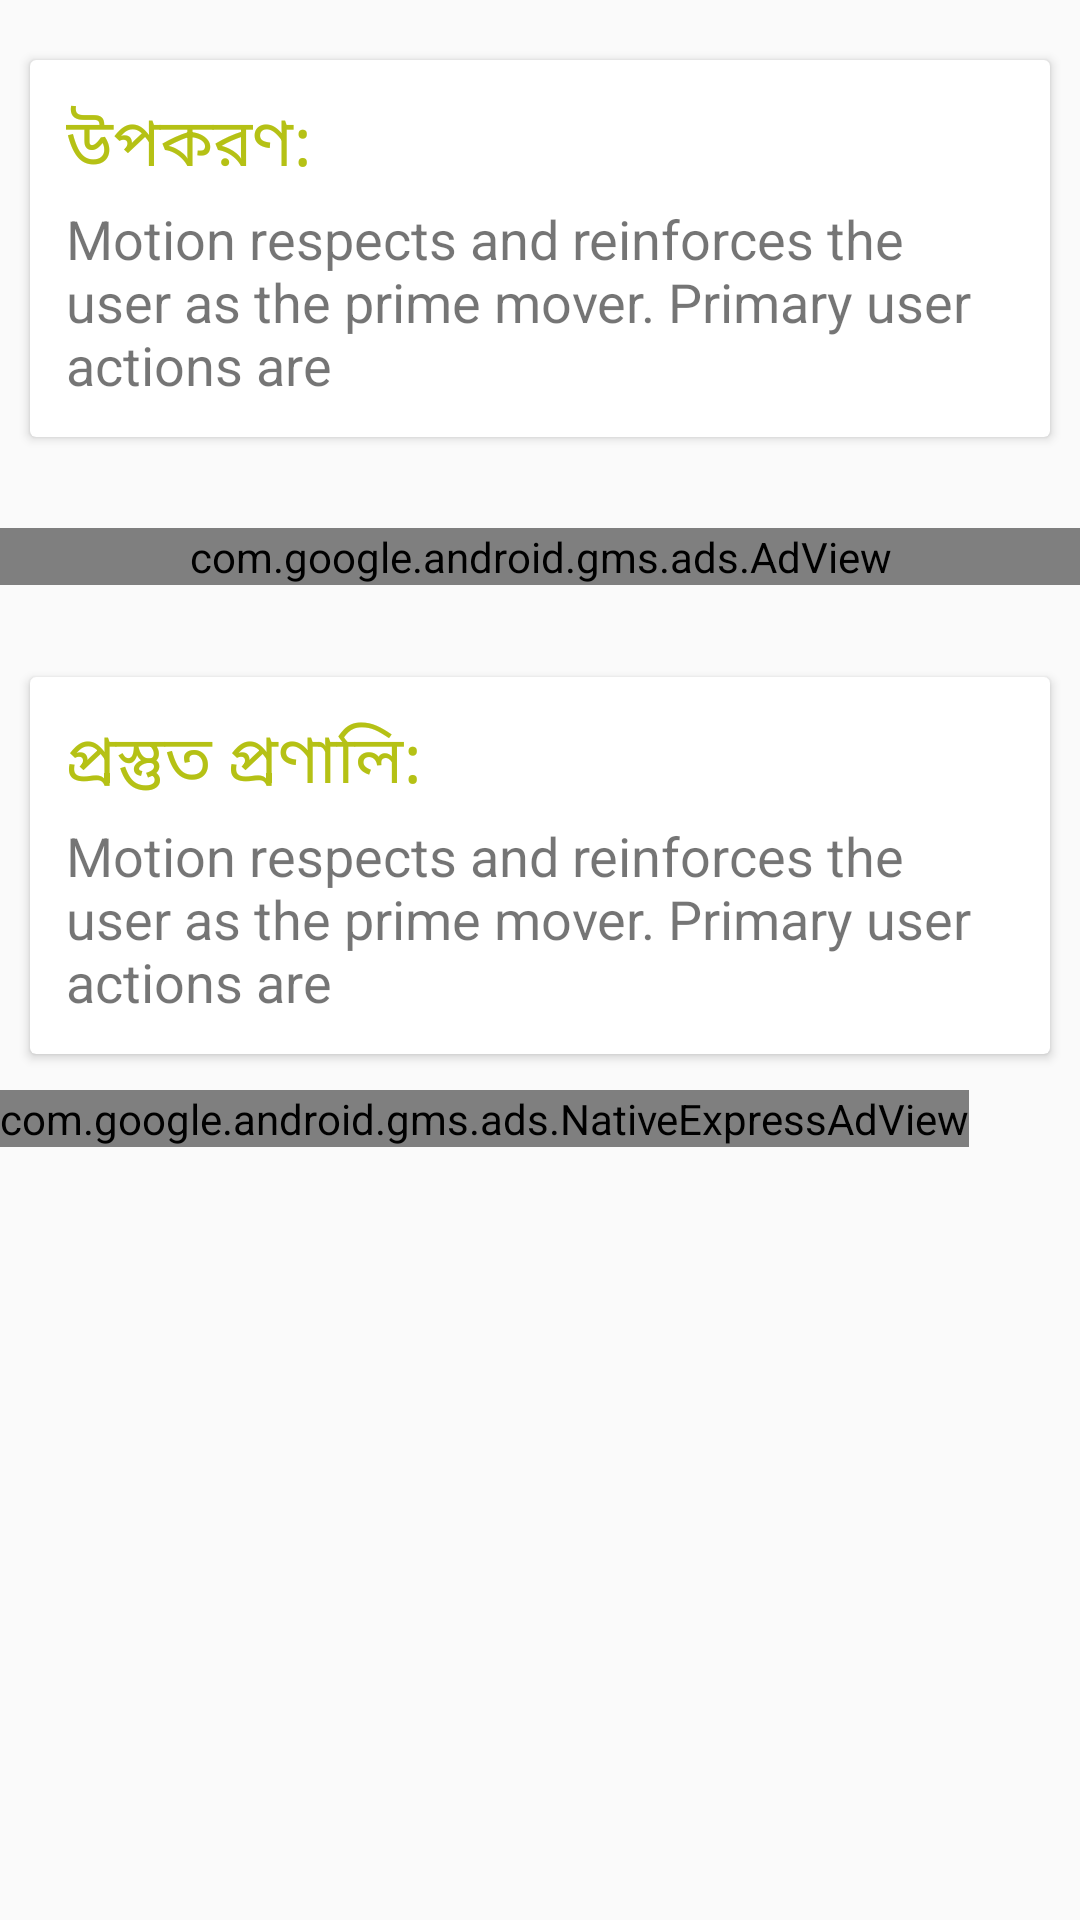

Here is an Android app screen rendered from its layout file. Give the layout XML and the strings, colors and styles it references.
<!-- AndroidManifest.xml: application theme AppTheme -->
<!-- res/layout/activity_second.xml -->
<?xml version="1.0" encoding="utf-8"?>
<android.support.v4.widget.NestedScrollView xmlns:android="http://schemas.android.com/apk/res/android"
    xmlns:app="http://schemas.android.com/apk/res-auto"
    xmlns:tools="http://schemas.android.com/tools"
    android:layout_width="match_parent"
    android:layout_height="match_parent"
    app:layout_behavior="@string/appbar_scrolling_view_behavior"
    tools:showIn="@layout/activity_example">


    <LinearLayout
        android:layout_width="match_parent"
        android:layout_height="match_parent"
        android:orientation="vertical"
        android:paddingTop="10dp">

        <include layout="@layout/content_text" />


    </LinearLayout>

</android.support.v4.widget.NestedScrollView>
<!-- res/layout/activity_example.xml (included above) -->
<?xml version="1.0" encoding="utf-8"?>
<android.support.design.widget.CoordinatorLayout xmlns:android="http://schemas.android.com/apk/res/android"
    xmlns:app="http://schemas.android.com/apk/res-auto"
    android:layout_width="match_parent"
    android:layout_height="match_parent"
    android:fitsSystemWindows="true">

    <android.support.design.widget.AppBarLayout
        android:id="@+id/app_bar"
        android:layout_width="match_parent"
        android:layout_height="240dp"
        android:fitsSystemWindows="true"
        android:theme="@style/AppTheme.AppBarOverlay">

        <android.support.design.widget.CollapsingToolbarLayout
            android:id="@+id/toolbar_layout"
            android:layout_width="match_parent"
            android:layout_height="match_parent"
            android:fitsSystemWindows="true"
            app:contentScrim="@color/colorPrimary"
            app:layout_scrollFlags="scroll|exitUntilCollapsed">

            <android.support.v7.widget.Toolbar
                android:id="@+id/toolbar"
                android:layout_width="match_parent"
                android:layout_height="?attr/actionBarSize"
                app:layout_collapseMode="pin"
                app:popupTheme="@style/AppTheme.PopupOverlay" />

        </android.support.design.widget.CollapsingToolbarLayout>
    </android.support.design.widget.AppBarLayout>


    <include layout="@layout/activity_second" />

</android.support.design.widget.CoordinatorLayout>
<!-- res/layout/content_text.xml (included above) -->
<?xml version="1.0" encoding="utf-8"?>
<LinearLayout android:layout_width="match_parent"
    android:layout_height="match_parent"
    xmlns:ads="http://schemas.android.com/apk/res-auto"
    android:orientation="vertical"
    xmlns:android="http://schemas.android.com/apk/res/android">

    <android.support.v7.widget.CardView
        android:layout_width="match_parent"
        android:layout_height="wrap_content"
        android:layout_margin="10dp">

        <LinearLayout
            android:layout_width="match_parent"
            android:layout_height="wrap_content"
            android:orientation="vertical"
            android:padding="12dp">

            <TextView
                android:layout_width="match_parent"
                android:layout_height="wrap_content"
                android:text="উপকরণ:"
                android:textColor="@color/colorPrimary"
                android:textSize="22sp" />

            <TextView
                android:id="@+id/textView"
                android:layout_width="match_parent"
                android:layout_height="wrap_content"
                android:text="Motion respects and reinforces the user as the prime mover. Primary user actions are"
                android:layout_marginTop="3dp"
                android:textSize="18sp" />

        </LinearLayout>

    </android.support.v7.widget.CardView>

    <LinearLayout
        android:layout_width="match_parent"
        android:layout_height="60dp">
        <com.google.android.gms.ads.AdView
            android:id="@+id/ad_view"
            android:layout_gravity="center"
            android:layout_width="match_parent"
            android:layout_height="wrap_content"
            ads:adSize="BANNER"
            ads:adUnitId="@string/banner_ad_unit_id" />
    </LinearLayout>

    <android.support.v7.widget.CardView
        android:layout_width="match_parent"
        android:layout_height="wrap_content"
        android:layout_margin="10dp">

        <LinearLayout
            android:layout_width="match_parent"
            android:layout_height="wrap_content"
            android:orientation="vertical"
            android:padding="12dp">

            <TextView
                android:layout_width="match_parent"
                android:layout_height="wrap_content"
                android:text="প্রস্তুত প্রণালি:"
                android:textColor="@color/colorPrimary"
                android:textSize="22sp" />

            <TextView
                android:id="@+id/textView2"
                android:layout_marginTop="3dp"
                android:layout_width="match_parent"
                android:layout_height="wrap_content"
                android:text="Motion respects and reinforces the user as the prime mover. Primary user actions are"
                android:textSize="18sp" />

        </LinearLayout>

    </android.support.v7.widget.CardView>
    <LinearLayout
        android:layout_width="wrap_content"
        android:layout_height="wrap_content"
        android:layout_marginTop="2dp">

        <com.google.android.gms.ads.NativeExpressAdView
            android:id="@+id/adView"
            android:layout_width="wrap_content"
            android:layout_height="wrap_content"
            ads:adUnitId="@string/native_ad_id"
            ads:adSize="360x132">
        </com.google.android.gms.ads.NativeExpressAdView>
    </LinearLayout>
</LinearLayout>
<!-- resources referenced by this layout -->
<resources>
  <color name="colorPrimary">#b5c115</color>
  <string name="banner_ad_unit_id">ca-app-pub-3420675499646666/2840863253</string>
  <string name="native_ad_id">ca-app-pub-3420675499646666/2820326734</string>
  <style name="AppTheme.AppBarOverlay" parent="ThemeOverlay.AppCompat.Dark.ActionBar" />
  <style name="AppTheme.PopupOverlay" parent="ThemeOverlay.AppCompat.Light" />
  <style name="AppTheme" parent="Theme.AppCompat.Light.DarkActionBar">
          
          <item name="colorPrimary">@color/colorPrimary</item>
          <item name="colorPrimaryDark">@color/colorPrimaryDark</item>
          <item name="colorAccent">@color/colorAccent</item>
          <item name="windowActionBar">false</item>
          <item name="windowNoTitle">true</item>
      </style>
  <color name="colorPrimaryDark">#aeb72f</color>
  <color name="colorAccent">#FF4081</color>
</resources>
